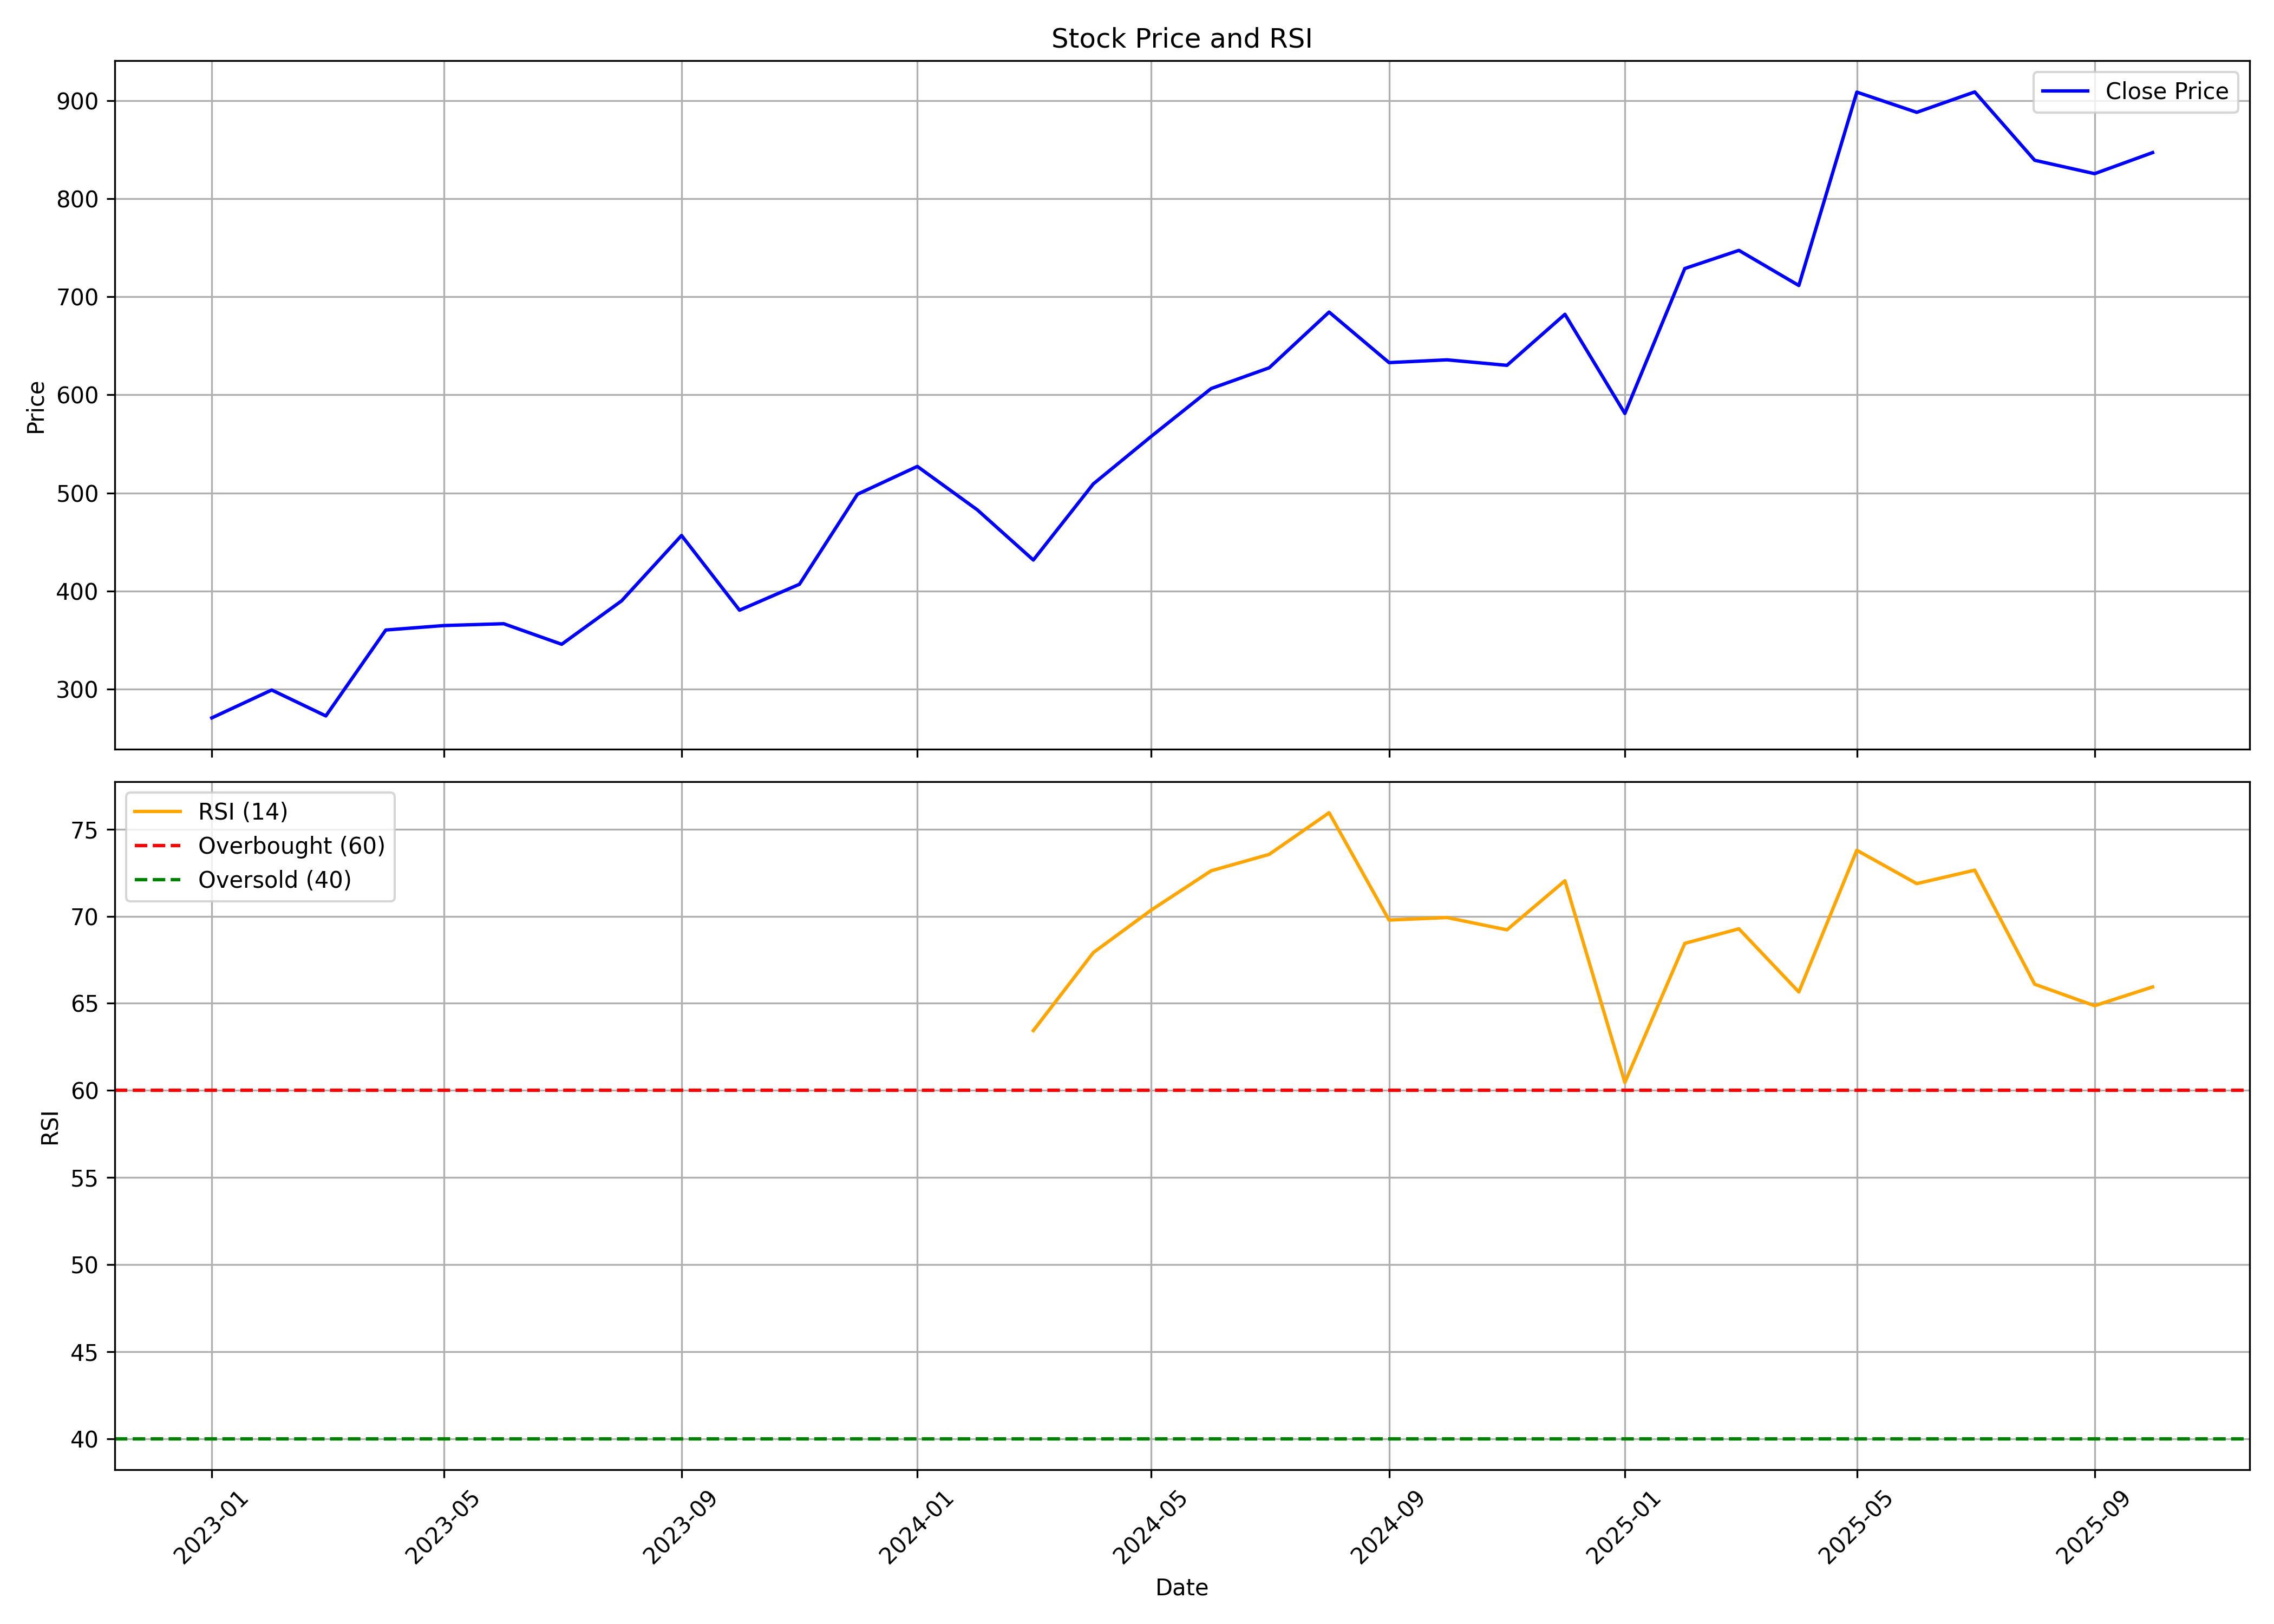

The data file committed next to this chart (first rows):
, date, symbol, open, high, low, close, volume, rsi
0, 2023-01-01, AARTIPHARM, 296.4, 311.2, 270.7, 270.7, 479061, 
1, 2023-02-01, AARTIPHARM, 257.2, 334, 232.1, 299.1, 7727078, 
2, 2023-03-01, AARTIPHARM, 296.5, 306.3, 265.9, 272.7, 3723596, 
3, 2023-04-01, AARTIPHARM, 273.8, 379.6, 268.4, 360.3, 7408637, 
4, 2023-05-01, AARTIPHARM, 360.3, 416.2, 332.1, 364.8, 5040573, 
5, 2023-06-01, AARTIPHARM, 367, 420.1, 356.4, 366.7, 3956575, 
6, 2023-07-01, AARTIPHARM, 370.7, 373.8, 316.6, 345.7, 4582789, 
7, 2023-08-01, AARTIPHARM, 345.9, 410.2, 326.2, 390, 6936896, 
8, 2023-09-01, AARTIPHARM, 390.3, 470.6, 381.6, 456.6, 6298145, 
9, 2023-10-01, AARTIPHARM, 456.6, 459.6, 366.8, 380.5, 2828012, 
10, 2023-11-01, AARTIPHARM, 384.2, 420.9, 375.7, 406.9, 2790825, 
11, 2023-12-01, AARTIPHARM, 409.2, 529.2, 407.8, 498.6, 8774883, 
12, 2024-01-01, AARTIPHARM, 502.5, 553.6, 480, 527, 5283477, 
13, 2024-02-01, AARTIPHARM, 528.8, 560.4, 471.5, 482.8, 4250341, 
14, 2024-03-01, AARTIPHARM, 488, 496.8, 396.5, 431.6, 4744241, 63.43
15, 2024-04-01, AARTIPHARM, 458.4, 538.3, 426.7, 509.1, 4151249, 67.91
16, 2024-05-01, AARTIPHARM, 509.1, 633.8, 484.1, 557.7, 16760098, 70.35
17, 2024-06-01, AARTIPHARM, 565.6, 648, 493.2, 606.4, 3870554, 72.61
18, 2024-07-01, AARTIPHARM, 607.3, 657.7, 546.8, 627.5, 4123678, 73.55
19, 2024-08-01, AARTIPHARM, 626.2, 717.3, 555.1, 684.4, 8196313, 75.94
20, 2024-09-01, AARTIPHARM, 681.9, 711.1, 601.3, 632.8, 4163674, 69.78
21, 2024-10-01, AARTIPHARM, 633.1, 643.6, 575.5, 635.7, 3456927, 69.93
22, 2024-11-01, AARTIPHARM, 643, 693.7, 598.9, 630, 3362005, 69.22
23, 2024-12-01, AARTIPHARM, 628, 710.6, 553.7, 682.1, 13602269, 72.04
24, 2025-01-01, AARTIPHARM, 675, 715.4, 568.7, 581, 8842405, 60.45
25, 2025-02-01, AARTIPHARM, 585.4, 832.2, 564.6, 728.7, 29301875, 68.44
26, 2025-03-01, AARTIPHARM, 733.7, 791.6, 683.8, 747.2, 10517354, 69.28
27, 2025-04-01, AARTIPHARM, 743.1, 818.6, 572.9, 711.4, 12418535, 65.65
28, 2025-05-01, AARTIPHARM, 711.4, 914.5, 685.8, 908.5, 11374319, 73.79
29, 2025-06-01, AARTIPHARM, 912.5, 946.9, 836.4, 887.9, 6081310, 71.87
30, 2025-07-01, AARTIPHARM, 895.9, 968.4, 882.5, 908.7, 6401759, 72.65
31, 2025-08-01, AARTIPHARM, 908.7, 915.9, 738.8, 839.1, 8404950, 66.1
32, 2025-09-01, AARTIPHARM, 844.7, 943.5, 800.7, 825.4, 8002488, 64.86
33, 2025-10-01, AARTIPHARM, 828.5, 875.0, 820, 846.9, 1952623, 65.94
